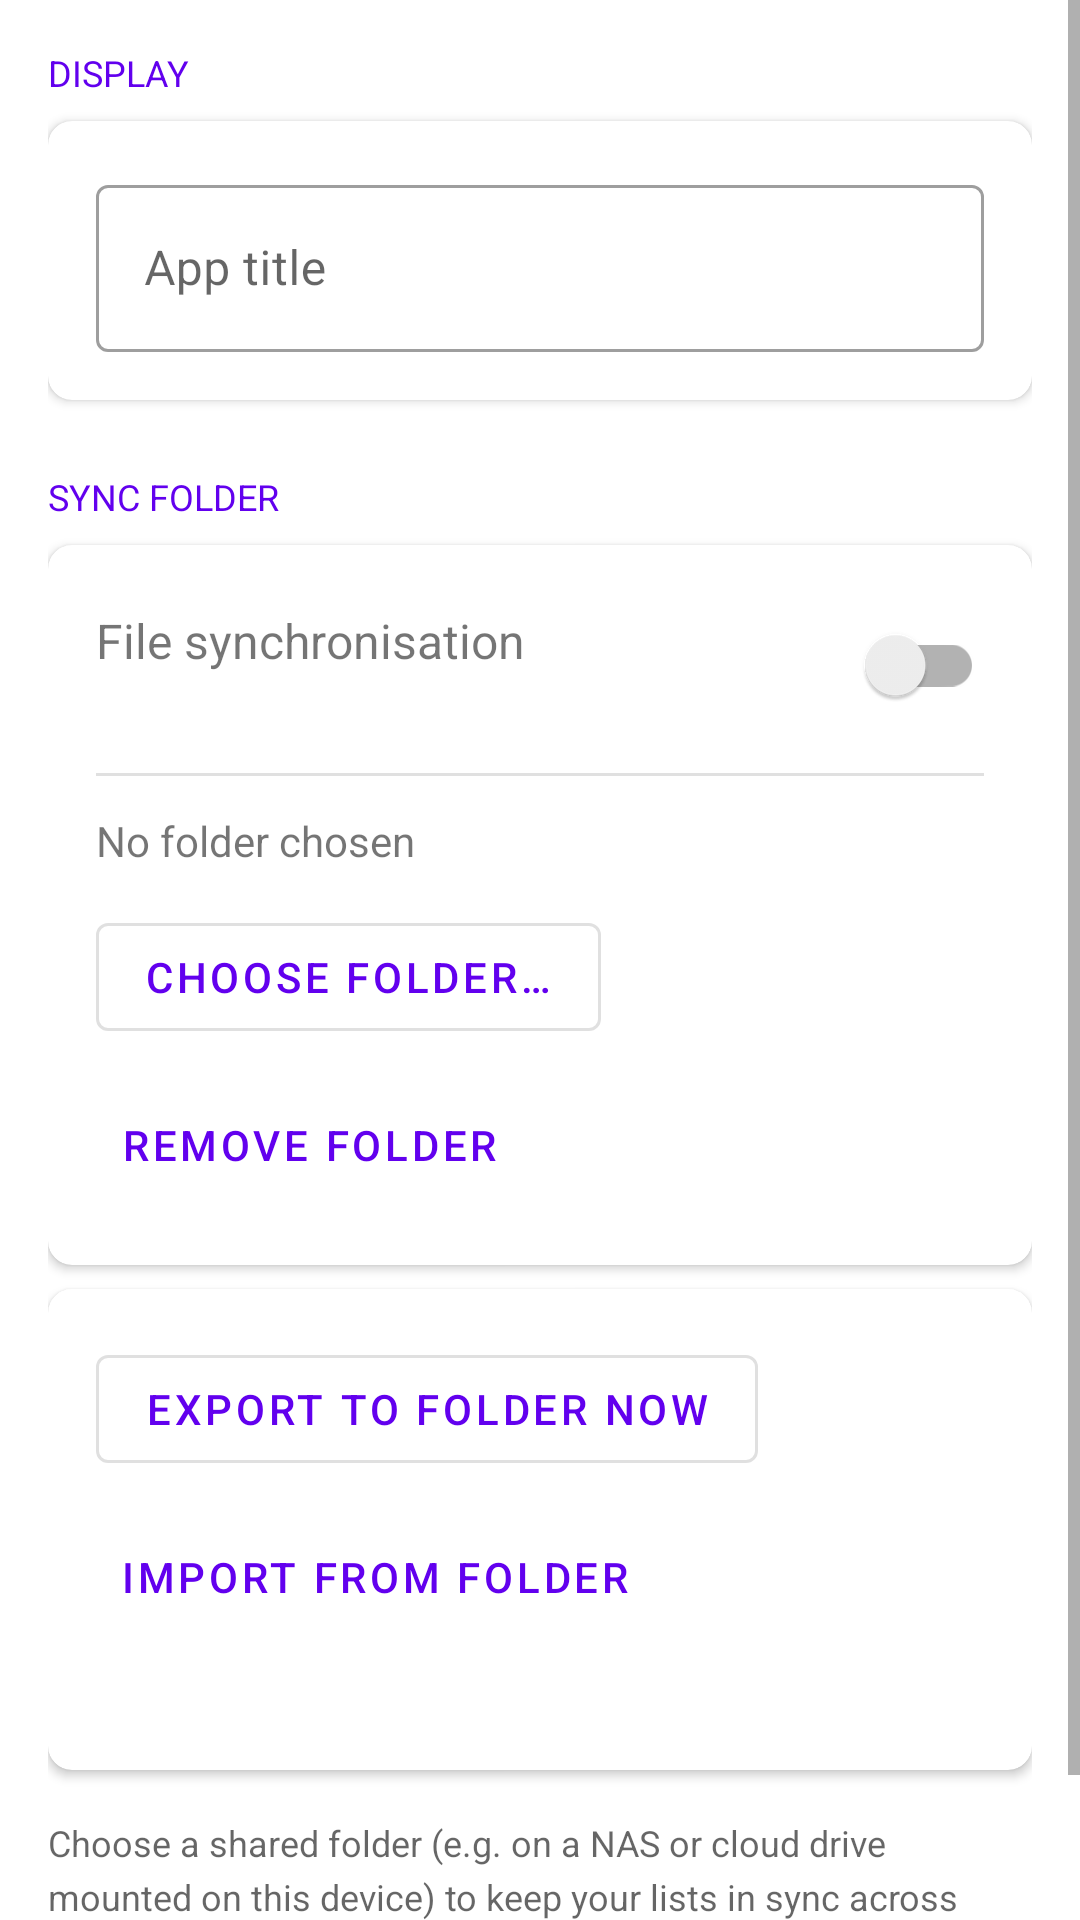

Produce the Android XML layout that renders to this screen, including the resource entries it uses.
<!-- AndroidManifest.xml: application theme Theme.Lists -->
<!-- res/layout/fragment_settings.xml -->
<?xml version="1.0" encoding="utf-8"?>
<ScrollView xmlns:android="http://schemas.android.com/apk/res/android"
    xmlns:app="http://schemas.android.com/apk/res-auto"
    android:layout_width="match_parent"
    android:layout_height="match_parent"
    android:fillViewport="true">

    <LinearLayout
        android:layout_width="match_parent"
        android:layout_height="wrap_content"
        android:orientation="vertical"
        android:padding="16dp">

        
        <TextView
            android:layout_width="match_parent"
            android:layout_height="wrap_content"
            android:text="Display"
            android:textAllCaps="true"
            android:textSize="12sp"
            android:textColor="?attr/colorPrimary"
            android:layout_marginBottom="8dp" />

        <com.google.android.material.card.MaterialCardView
            android:layout_width="match_parent"
            android:layout_height="wrap_content"
            android:layout_marginBottom="24dp"
            app:cardCornerRadius="8dp"
            app:cardElevation="2dp">

            <LinearLayout
                android:layout_width="match_parent"
                android:layout_height="wrap_content"
                android:orientation="vertical"
                android:padding="16dp">

                <com.google.android.material.textfield.TextInputLayout
                    android:layout_width="match_parent"
                    android:layout_height="wrap_content"
                    android:hint="@string/setting_title_hint"
                    style="@style/Widget.MaterialComponents.TextInputLayout.OutlinedBox">
                    <com.google.android.material.textfield.TextInputEditText
                        android:id="@+id/et_app_title"
                        android:layout_width="match_parent"
                        android:layout_height="wrap_content"
                        android:inputType="textCapSentences"
                        android:imeOptions="actionDone" />
                </com.google.android.material.textfield.TextInputLayout>

            </LinearLayout>
        </com.google.android.material.card.MaterialCardView>

        
        <TextView
            android:layout_width="match_parent"
            android:layout_height="wrap_content"
            android:text="Sync folder"
            android:textAllCaps="true"
            android:textSize="12sp"
            android:textColor="?attr/colorPrimary"
            android:layout_marginBottom="8dp" />

        <com.google.android.material.card.MaterialCardView
            android:layout_width="match_parent"
            android:layout_height="wrap_content"
            android:layout_marginBottom="8dp"
            app:cardCornerRadius="8dp"
            app:cardElevation="2dp">

            <LinearLayout
                android:layout_width="match_parent"
                android:layout_height="wrap_content"
                android:orientation="vertical"
                android:padding="16dp">

                
                <LinearLayout
                    android:layout_width="match_parent"
                    android:layout_height="wrap_content"
                    android:orientation="horizontal"
                    android:gravity="center_vertical"
                    android:layout_marginBottom="12dp">

                    <LinearLayout
                        android:layout_width="0dp"
                        android:layout_height="wrap_content"
                        android:layout_weight="1"
                        android:orientation="vertical">

                        <TextView
                            android:layout_width="wrap_content"
                            android:layout_height="wrap_content"
                            android:text="@string/sync_enabled_label"
                            android:textSize="16sp" />

                        <TextView
                            android:id="@+id/tv_sync_mode"
                            android:layout_width="wrap_content"
                            android:layout_height="wrap_content"
                            android:textSize="12sp"
                            android:textColor="?android:attr/textColorSecondary" />
                    </LinearLayout>

                    <androidx.appcompat.widget.SwitchCompat
                        android:id="@+id/switch_sync"
                        android:layout_width="wrap_content"
                        android:layout_height="wrap_content" />
                </LinearLayout>

                <View
                    android:layout_width="match_parent"
                    android:layout_height="1dp"
                    android:background="?android:attr/listDivider"
                    android:layout_marginBottom="12dp" />

                <TextView
                    android:id="@+id/tv_sync_folder"
                    android:layout_width="match_parent"
                    android:layout_height="wrap_content"
                    android:text="@string/no_folder_chosen"
                    android:textSize="14sp"
                    android:layout_marginBottom="12dp" />

                <com.google.android.material.button.MaterialButton
                    android:id="@+id/btn_choose_folder"
                    android:layout_width="wrap_content"
                    android:layout_height="wrap_content"
                    android:text="@string/choose_folder"
                    style="@style/Widget.MaterialComponents.Button.OutlinedButton" />

                <com.google.android.material.button.MaterialButton
                    android:id="@+id/btn_clear_folder"
                    android:layout_width="wrap_content"
                    android:layout_height="wrap_content"
                    android:text="@string/clear_folder"
                    android:layout_marginTop="8dp"
                    style="@style/Widget.MaterialComponents.Button.TextButton" />

            </LinearLayout>
        </com.google.android.material.card.MaterialCardView>

        <com.google.android.material.card.MaterialCardView
            android:layout_width="match_parent"
            android:layout_height="wrap_content"
            android:layout_marginBottom="8dp"
            app:cardCornerRadius="8dp"
            app:cardElevation="2dp">

            <LinearLayout
                android:layout_width="match_parent"
                android:layout_height="wrap_content"
                android:orientation="vertical"
                android:padding="16dp">

                <com.google.android.material.button.MaterialButton
                    android:id="@+id/btn_sync_now"
                    android:layout_width="wrap_content"
                    android:layout_height="wrap_content"
                    android:text="@string/export_now"
                    style="@style/Widget.MaterialComponents.Button.OutlinedButton" />

                <com.google.android.material.button.MaterialButton
                    android:id="@+id/btn_import_now"
                    android:layout_width="wrap_content"
                    android:layout_height="wrap_content"
                    android:text="@string/import_now"
                    android:layout_marginTop="8dp"
                    style="@style/Widget.MaterialComponents.Button.TextButton" />

                <TextView
                    android:id="@+id/tv_sync_status"
                    android:layout_width="match_parent"
                    android:layout_height="wrap_content"
                    android:textSize="12sp"
                    android:layout_marginTop="8dp" />

            </LinearLayout>
        </com.google.android.material.card.MaterialCardView>

        <TextView
            android:layout_width="match_parent"
            android:layout_height="wrap_content"
            android:text="@string/sync_info"
            android:textSize="12sp"
            android:textColor="?android:attr/textColorSecondary"
            android:layout_marginTop="8dp"
            android:lineSpacingExtra="4dp" />

    </LinearLayout>
</ScrollView>
<!-- resources referenced by this layout -->
<resources>
  <string name="choose_folder">Choose folder…</string>
  <string name="clear_folder">Remove folder</string>
  <string name="export_now">Export to folder now</string>
  <string name="import_now">Import from folder</string>
  <string name="no_folder_chosen">No folder chosen</string>
  <string name="setting_title_hint">App title</string>
  <string name="sync_enabled_label">File synchronisation</string>
  <string name="sync_info">Choose a shared folder (e.g. on a NAS or cloud drive mounted on this device) to keep your lists in sync across multiple devices. The file "mylists.json" will be created there and updated after every change.</string>
  <style name="Theme.Lists" parent="Theme.MaterialComponents.DayNight.NoActionBar">
          <item name="colorPrimary">@color/purple_500</item>
          <item name="colorPrimaryVariant">@color/purple_700</item>
          <item name="colorOnPrimary">@color/white</item>
          <item name="colorSecondary">@color/teal_200</item>
          <item name="colorSecondaryVariant">@color/teal_700</item>
          <item name="colorOnSecondary">@color/black</item>
          <item name="android:statusBarColor">?attr/colorPrimaryVariant</item>
      </style>
  <color name="purple_500">#FF6200EE</color>
  <color name="purple_700">#FF3700B3</color>
  <color name="white">#FFFFFFFF</color>
  <color name="teal_200">#FF03DAC5</color>
  <color name="teal_700">#FF018786</color>
  <color name="black">#FF000000</color>
</resources>
